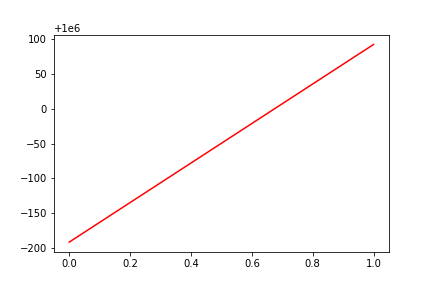

Data behind this chart, as committed beside it:
, date, assets
0, 0, 999808
1, 20160201, 1000093
